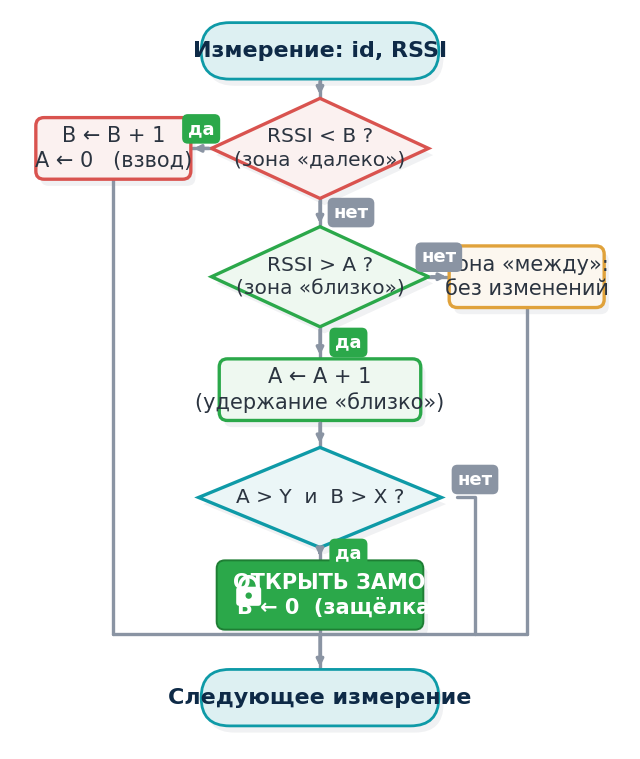

Write the Python code that produced this figure. (Note: this script raises an exception after producing the figure.)
# -*- coding: utf-8 -*-
"""Красивая блок-схема алгоритма гистерезиса (слайд 8). Логика идентична рис. 2.2."""
import os
import matplotlib
matplotlib.use("Agg")
import matplotlib.pyplot as plt
from matplotlib.patches import FancyBboxPatch, Polygon, Arc, Circle
import matplotlib.font_manager as fm
for fam in ("Calibri", "Segoe UI", "DejaVu Sans"):
    try:
        fm.findfont(fam, fallback_to_default=False); plt.rcParams["font.family"] = fam; break
    except Exception:
        continue
plt.rcParams["axes.unicode_minus"] = False
OUT = os.path.join(r"C:\Users\krealix\Desktop\Новая папка (3)", "_assets")

NAVY="#0E2A47"; TEAL="#0E9AA7"; GREEN="#2BA84A"; RED="#D9534F"; AMBER="#E0A23B"
SLATE="#8A94A3"; INK="#2B3440"; BLUE="#2D8CFF"
def _light(h,t):
    h=h.lstrip("#"); r,g,b=(int(h[i:i+2],16) for i in (0,2,4))
    return "#%02X%02X%02X"%(int(r+(255-r)*t),int(g+(255-g)*t),int(b+(255-b)*t))

fig, ax = plt.subplots(figsize=(8.0, 9.6)); ax.set_xlim(0,12); ax.set_ylim(0,14.4); ax.axis("off")

def _shadow(x,y,w,h,rs):
    ax.add_patch(FancyBboxPatch((x-w/2+0.09,y-h/2-0.13),w,h,boxstyle="round,pad=0,rounding_size=%f"%rs,
                 facecolor="#0B1F33",alpha=0.06,lw=0,zorder=1))

def aterm(x,y,text,w=4.6,h=1.1):
    rs=h*0.5; _shadow(x,y,w,h,rs)
    ax.add_patch(FancyBboxPatch((x-w/2,y-h/2),w,h,boxstyle="round,pad=0,rounding_size=%f"%rs,
                 facecolor=_light(TEAL,0.86),edgecolor=TEAL,lw=2.0,zorder=3))
    ax.text(x,y,text,ha="center",va="center",fontsize=16,fontweight="bold",color=NAVY,zorder=4)

def aproc(x,y,text,w=3.7,h=1.2,color=BLUE):
    rs=0.16; _shadow(x,y,w,h,rs)
    ax.add_patch(FancyBboxPatch((x-w/2,y-h/2),w,h,boxstyle="round,pad=0,rounding_size=%f"%rs,
                 facecolor=_light(color,0.92),edgecolor=color,lw=2.4,zorder=3))
    ax.text(x,y,text,ha="center",va="center",fontsize=15,color=INK,zorder=4,linespacing=1.3)

def adia(x,y,text,w=4.2,h=1.95,color=AMBER):
    pts=[(x,y+h/2),(x+w/2,y),(x,y-h/2),(x-w/2,y)]
    ax.add_patch(Polygon([(px+0.09,py-0.13) for px,py in pts],closed=True,facecolor="#0B1F33",alpha=0.06,lw=0,zorder=1))
    ax.add_patch(Polygon(pts,closed=True,facecolor=_light(color,0.92),edgecolor=color,lw=2.4,zorder=3))
    ax.text(x,y,text,ha="center",va="center",fontsize=14.5,color=INK,zorder=4,linespacing=1.3)

def lock_icon(cx,cy,s):
    bw=s*0.78; bh=s*0.6
    ax.add_patch(Arc((cx,cy+bh*0.42),bw*0.72,bw*0.82,theta1=0,theta2=180,edgecolor="white",lw=2.6,zorder=5))
    ax.add_patch(FancyBboxPatch((cx-bw/2,cy-bh/2-s*0.04),bw,bh,boxstyle="round,pad=0,rounding_size=%f"%(s*0.1),
                 facecolor="white",edgecolor="none",zorder=5))
    ax.add_patch(Circle((cx,cy-s*0.02),s*0.1,facecolor=GREEN,zorder=6))

def action(x,y,text,w=4.0,h=1.35):
    rs=0.16; _shadow(x,y,w,h,rs)
    ax.add_patch(FancyBboxPatch((x-w/2,y-h/2),w,h,boxstyle="round,pad=0,rounding_size=%f"%rs,
                 facecolor=GREEN,edgecolor="#1E7E34",lw=1.4,zorder=3))
    lock_icon(x-w/2+0.62,y,0.62)
    ax.text(x+0.35,y,text,ha="center",va="center",fontsize=15,fontweight="bold",color="white",zorder=4,linespacing=1.3)

def aflow(pts,label="",ok=None,lp=None,head=True):
    ax.plot([p[0] for p in pts],[p[1] for p in pts],color=SLATE,lw=2.4,zorder=2,
            solid_capstyle="round",solid_joinstyle="round")
    if head:
        ax.annotate("",xy=pts[-1],xytext=pts[-2],arrowprops=dict(arrowstyle="-|>",lw=2.4,color=SLATE))
    if label:
        px,py=lp if lp else ((pts[0][0]+pts[1][0])/2,(pts[0][1]+pts[1][1])/2)
        ax.text(px,py,label,fontsize=13,fontweight="bold",ha="center",va="center",color="white",zorder=6,
                bbox=dict(boxstyle="round,pad=0.32",fc=(GREEN if ok else SLATE),ec="none"))

SP, LFT, RGT, BUS = 6.0, 2.0, 10.0, 2.25

aterm(SP,13.6,"Измерение: id, RSSI")
adia(SP,11.7,"RSSI < B ?\n(зона «далеко»)",color=RED)
aproc(LFT,11.7,"B ← B + 1\nA ← 0   (взвод)",w=3.0,color=RED)
adia(SP,9.2,"RSSI > A ?\n(зона «близко»)",color=GREEN)
aproc(RGT,9.2,"зона «между»:\nбез изменений",w=3.0,color=AMBER)
aproc(SP,7.0,"A ← A + 1\n(удержание «близко»)",w=3.9,color=GREEN)
adia(SP,4.9,"A > Y  и  B > X ?",w=4.7,h=1.95,color=TEAL)
action(SP,3.0,"ОТКРЫТЬ ЗАМОК\nB ← 0  (защёлка)",w=4.0)
aterm(SP,1.0,"Следующее измерение")

# спинной поток
aflow([(SP,13.05),(SP,12.69)])
aflow([(SP,10.72),(SP,10.18)],"нет",ok=False,lp=(SP+0.6,10.45))
aflow([(SP,8.22),(SP,7.62)],"да",ok=True,lp=(SP+0.55,7.92))
aflow([(SP,6.40),(SP,5.90)])
aflow([(SP,3.92),(SP,3.70)],"да",ok=True,lp=(SP+0.55,3.81))
aflow([(SP,2.33),(SP,BUS+0.02)],head=False)
# ветвь «далеко» (да → взвод → шина)
aflow([(SP-2.1,11.7),(LFT+1.5,11.7)],"да",ok=True,lp=(3.7,12.08))
aflow([(LFT,11.10),(LFT,BUS)],head=False)
# ветвь «между» (нет → блок → шина)
aflow([(SP+2.1,9.2),(RGT-1.5,9.2)],"нет",ok=False,lp=(8.3,9.58))
aflow([(RGT,8.60),(RGT,BUS)],head=False)
# ветвь D3 «нет» → вправо → шина
aflow([(SP+2.65,4.9),(9.0,4.9),(9.0,BUS)],"нет",ok=False,lp=(9.0,5.25),head=False)
# шина слияния и выход
ax.plot([LFT,RGT],[BUS,BUS],color=SLATE,lw=2.4,zorder=2,solid_capstyle="round")
aflow([(SP,BUS),(SP,1.55)])

fig.savefig(os.path.join(OUT,"fig_algo.png"),dpi=200,facecolor="white",bbox_inches="tight",pad_inches=0.1)
plt.close(); print("OK algo fig")
